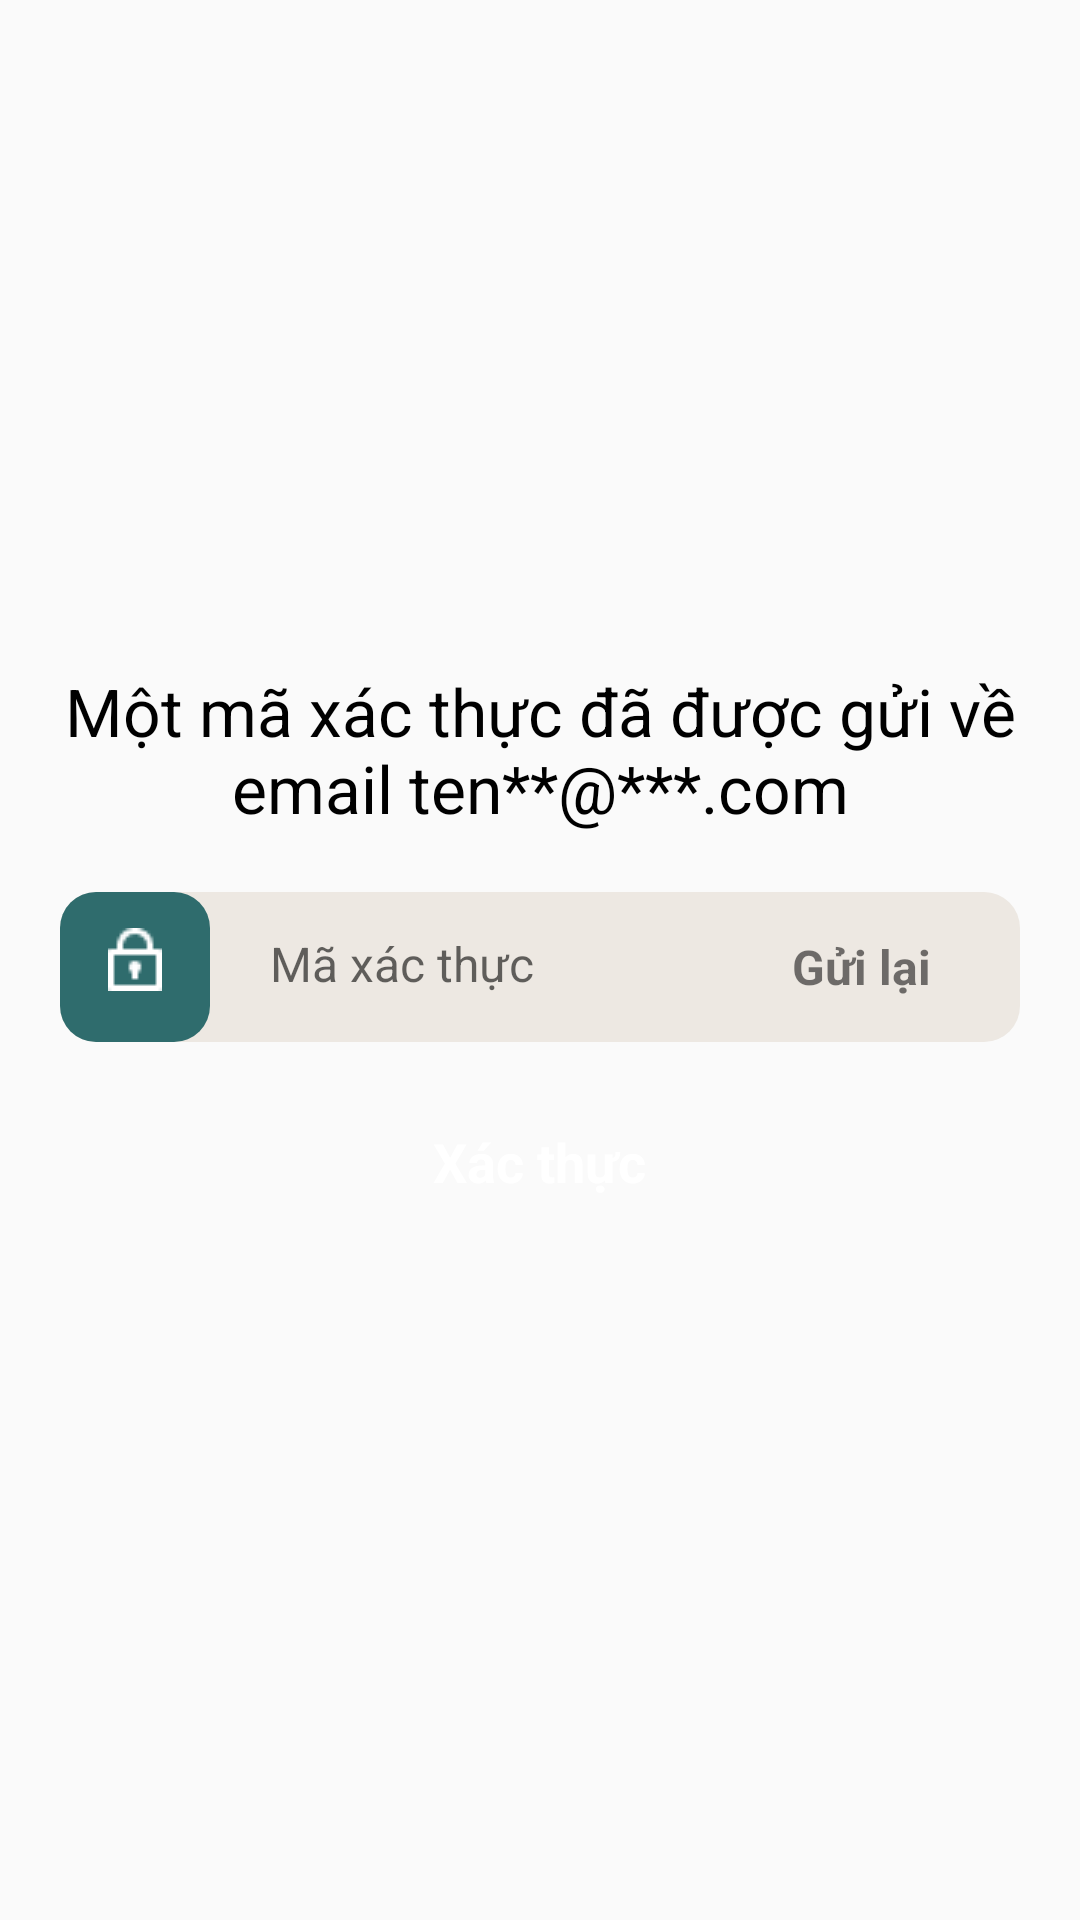

Layout XML and referenced resources for this Android screen:
<!-- AndroidManifest.xml: application theme AppTheme -->
<!-- res/layout/fragment_forget_step2.xml -->
<?xml version="1.0" encoding="utf-8"?>
<LinearLayout xmlns:android="http://schemas.android.com/apk/res/android"
    xmlns:tools="http://schemas.android.com/tools"
    android:layout_width="match_parent"
    android:layout_height="wrap_content"
    tools:context=".fragments.ForgetStep1Fragment"
    android:orientation="vertical"
    android:gravity="center">

    <TextView
        android:id="@+id/email_sent_text"
        android:layout_width="wrap_content"
        android:layout_height="wrap_content"
        android:paddingHorizontal="20dp"
        android:textAlignment="center"
        android:text="Một mã xác thực đã được gửi về email ten**@***.com"
        android:textSize="22sp"
        android:textColor="@color/black"
        />

    <RelativeLayout
        android:layout_width="wrap_content"
        android:layout_height="wrap_content"
        android:layout_gravity="center"
        android:layout_marginTop="20dp">

        <View
            android:id="@+id/rectangle_1"
            android:layout_width="320dp"
            android:layout_height="50dp"
            android:background="@drawable/rectangle_1_shape" />

        <EditText
            android:id="@+id/code_input"
            android:layout_width="wrap_content"
            android:layout_height="wrap_content"
            android:layout_marginLeft="50dp"
            android:paddingLeft="20dp"
            android:layout_marginTop="5dp"
            android:ems="10"
            android:maxLength="6"
            android:hint="Mã xác thực"
            android:textColor="@color/username_color"
            android:textSize="16sp"
            android:inputType="number"
            android:background="@drawable/no_underline_edittext"/>

        <TextView
            android:id="@+id/resend_btn"
            android:layout_width="wrap_content"
            android:layout_height="wrap_content"
            android:text="Gửi lại"
            android:paddingVertical="5dp"
            android:textAlignment="center"
            android:paddingLeft="4dp"
            android:textSize="16sp"
            android:textStyle="bold"
            android:layout_centerVertical="true"
            android:layout_toRightOf="@id/code_input"
            />

        <View
            android:id="@+id/rectangle_3"
            android:layout_width="50dp"
            android:layout_height="50dp"
            android:background="@drawable/rectangle_3_shape" />

        <RelativeLayout
            android:id="@+id/passwordicon"
            android:layout_width="wrap_content"
            android:layout_height="wrap_content"
            android:layout_marginStart="13dp"
            android:layout_marginTop="11dp">

            <ImageView
                android:id="@+id/vector"
                android:layout_width="18dp"
                android:layout_height="21dp"
                android:layout_marginStart="3dp"
                android:layout_marginTop="1dp"
                android:src="@drawable/lock" />

        </RelativeLayout>


    </RelativeLayout>

    <RelativeLayout
        android:id="@+id/login"
        android:layout_width="wrap_content"
        android:layout_height="wrap_content"
        android:layout_gravity="center"
        android:layout_marginTop="20dp">

        <ImageView
            android:id="@+id/rectangle_6"
            android:layout_width="wrap_content"
            android:layout_height="50dp"
            android:layout_centerHorizontal="true"
            android:src="@drawable/rectangle_6" />

        <TextView
            android:id="@+id/log_in"
            android:layout_width="wrap_content"
            android:layout_height="40dp"
            android:text="Xác thực"
            android:textColor="@color/log_in_color"
            android:textSize="18sp"
            android:textStyle="bold"
            android:gravity="center"
            android:layout_centerHorizontal="true"/>

        <Button
            android:id="@+id/next_btn"
            android:layout_width="200dp"
            android:layout_height="40dp"
            android:alpha="0"
            android:layout_centerHorizontal="true"/>

    </RelativeLayout>

</LinearLayout>
<!-- resources referenced by this layout -->
<resources>
  <color name="black">#FF000000</color>
  <color name="log_in_color">#FFFFFF</color>
  <color name="username_color">#A09D98</color>
  <!-- drawable lock: png bitmap (drawable, 294 bytes) -->
  <!-- drawable no_underline_edittext (drawable) -->
  <?xml version="1.0" encoding="utf-8"?>
  <shape xmlns:android="http://schemas.android.com/apk/res/android">
      <solid android:color="@android:color/transparent" />
      <stroke android:width="0dp" />
      <padding android:left="8dp"
          android:top="8dp"
          android:right="8dp"
          android:bottom="8dp" />
  </shape>
  <!-- drawable rectangle_1_shape (drawable-nodpi) -->
  <?xml version="1.0" encoding="utf-8"?>
  <shape xmlns:android="http://schemas.android.com/apk/res/android"
  	android:shape="rectangle" >
  	<corners android:radius="12dp" />
  	<solid android:color="@color/rectangle_1_color" />
  </shape>
  <!-- drawable rectangle_3_shape (drawable-nodpi) -->
  <?xml version="1.0" encoding="utf-8"?>
  <shape xmlns:android="http://schemas.android.com/apk/res/android"
  	android:shape="rectangle" >
  	<corners android:radius="12dp" />
  	<solid android:color="@color/sign_up_ek1_color" />
  </shape>
  <style name="AppTheme" parent="Theme.AppCompat.Light.NoActionBar">
  		<item name="colorPrimary">@color/colorPrimary</item>
  		<item name="colorPrimaryDark">@color/colorPrimaryDark</item>
  		<item name="colorAccent">@color/colorAccent</item>
  		<item name="android:statusBarColor">@color/black</item>
  		<item name="android:textViewStyle">@style/RobotoTextViewStyle</item>
  		<item name="buttonStyle">@style/RobotoButtonStyle</item>
  	</style>
  <color name="rectangle_1_color">#EDE8E2</color>
  <color name="sign_up_ek1_color">#2F6C6D</color>
  <color name="colorPrimary">#008577</color>
  <color name="colorPrimaryDark">#00574B</color>
  <color name="colorAccent">#D81B60</color>
  <style name="RobotoTextViewStyle" parent="android:Widget.TextView">
  		<item name="android:fontFamily">sans-serif</item>
  	</style>
  <style name="RobotoButtonStyle" parent="android:Widget.Holo.Button">
  		<item name="android:fontFamily">sans-serif</item>
  	</style>
</resources>
